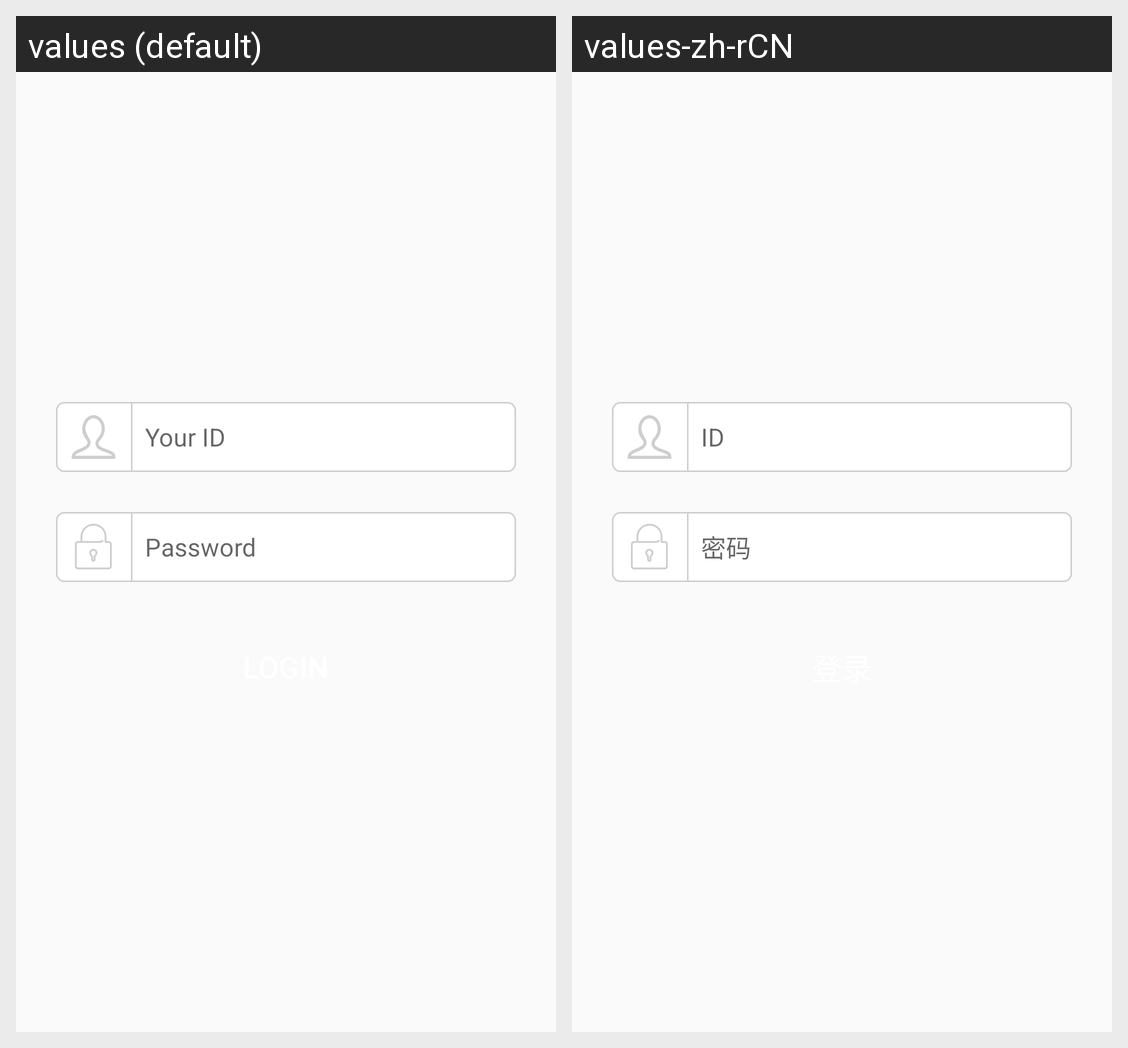

Translations of the strings shown on this Android screen, per locale in the grid:
Android screen res/layout/activity_login.xml rendered under 2 locales, left to right: values (default), values-zh-rCN. Device: Nexus 5 (rendered at 1080×1920; each locale shown at half size, 540×960, under a caption strip naming it); theme AppTheme.
Strings drawn on this screen, with the default value and each locale's value (text and hints the layout hard-codes, and strings that could not be matched under every locale, appear in the picture but are not listed):

your_id
  values: Your ID
  values-zh-rCN: ID

password
  values: Password
  values-zh-rCN: 密码
